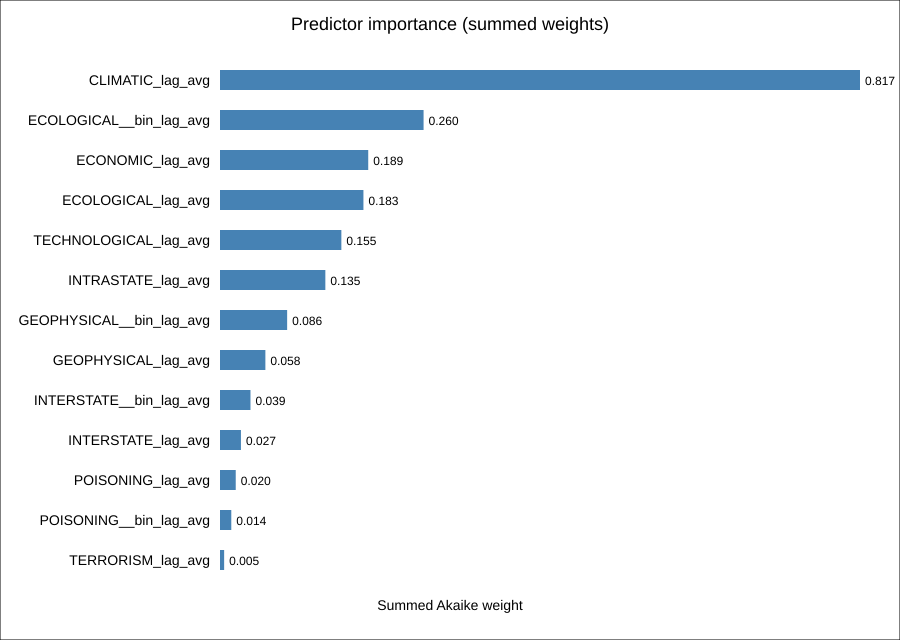

Source data for this figure (header and first rows):
term, importance_weight
CLIMATIC_lag_avg, 0.8171
ECOLOGICAL__bin_lag_avg, 0.2599
ECONOMIC_lag_avg, 0.1892
ECOLOGICAL_lag_avg, 0.1831
TECHNOLOGICAL_lag_avg, 0.1549
INTRASTATE_lag_avg, 0.1345
GEOPHYSICAL__bin_lag_avg, 0.08572
GEOPHYSICAL_lag_avg, 0.05794
INTERSTATE__bin_lag_avg, 0.03891
INTERSTATE_lag_avg, 0.02673
POISONING_lag_avg, 0.02008
POISONING__bin_lag_avg, 0.01441
TERRORISM_lag_avg, 0.005284
